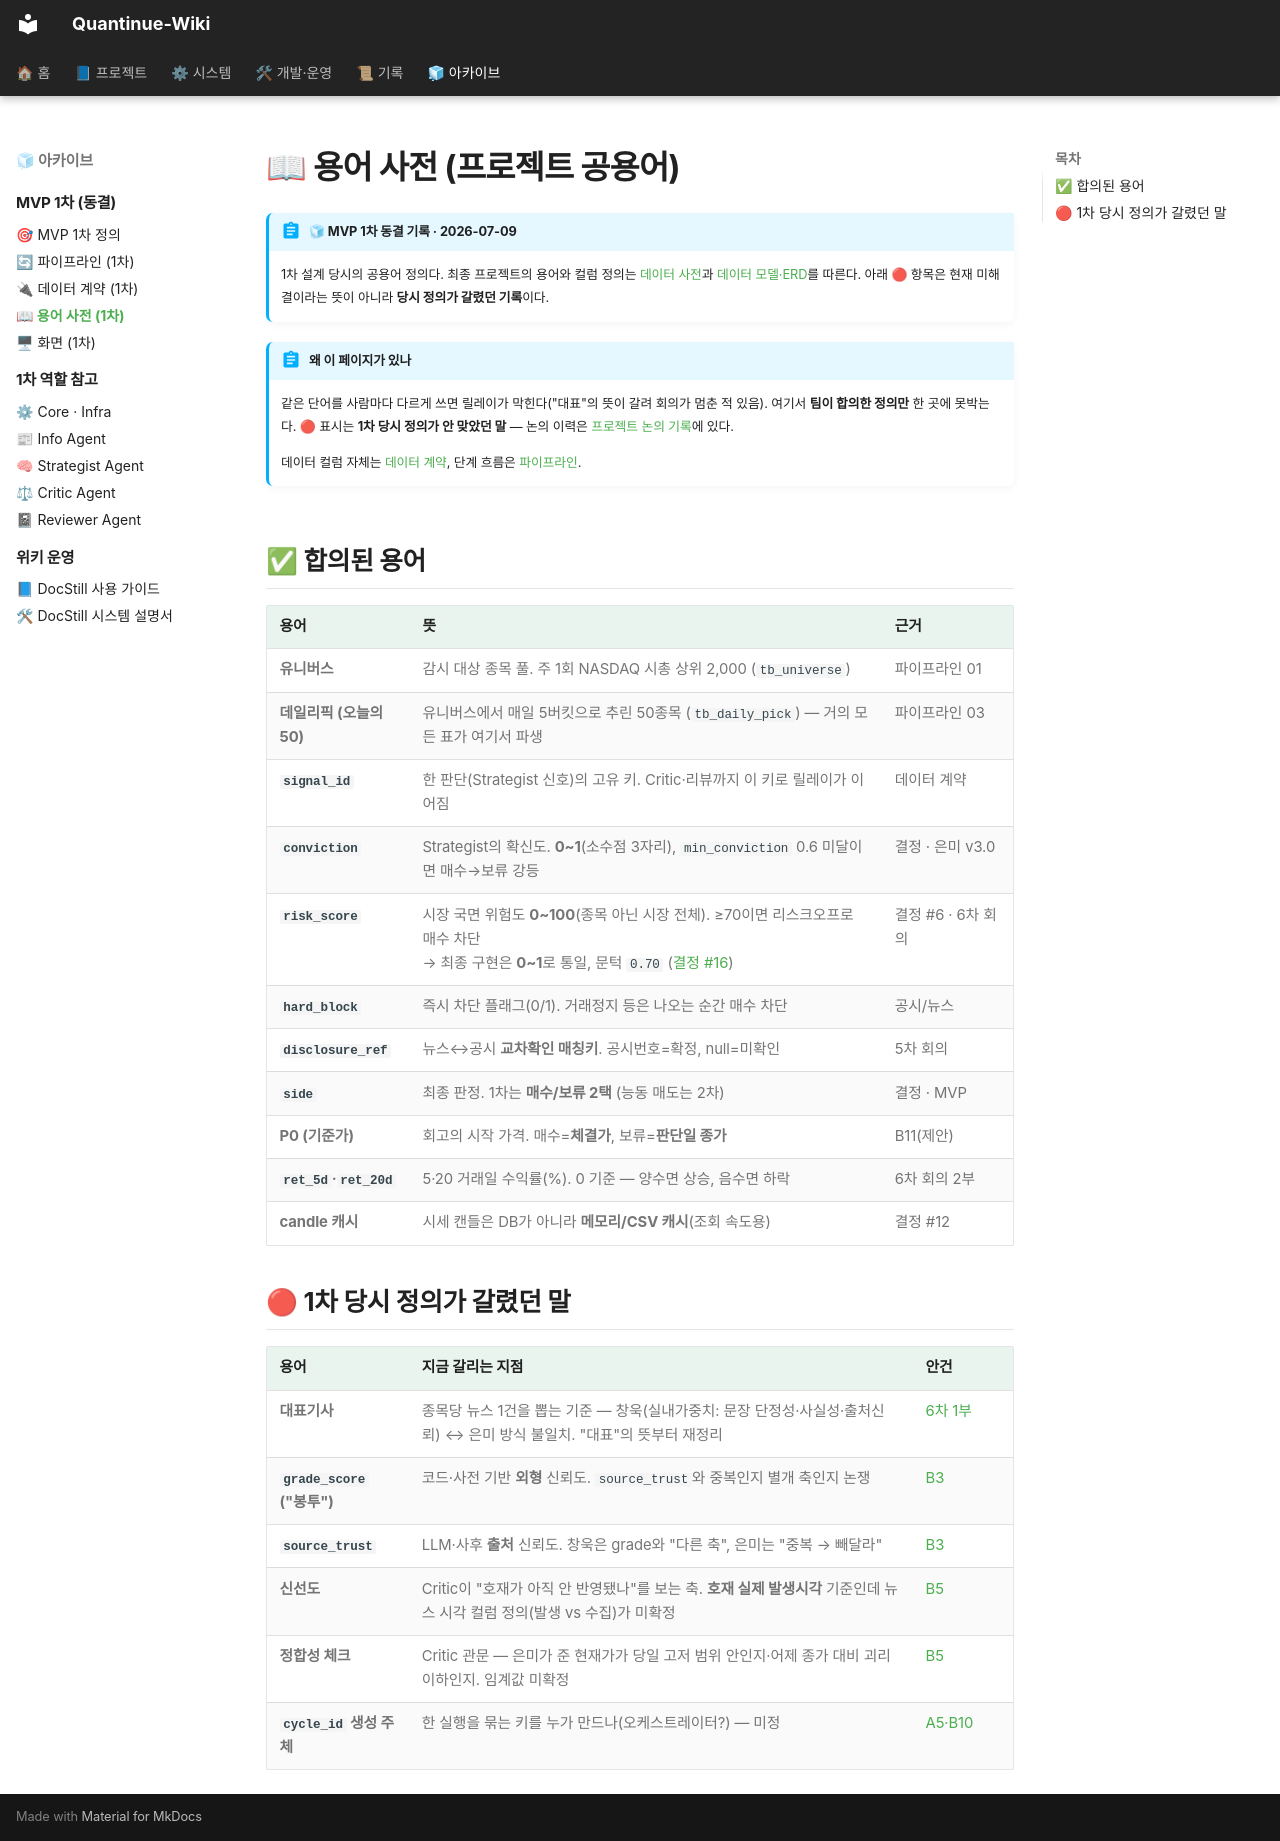

repository: jaymunsh/quantinue-wiki · page: facts/용어/index.html · generator: mkdocs

# 📖 용어 사전 (프로젝트 공용어)

!!! abstract "🧊 MVP 1차 동결 기록 · 2026-07-09"
    1차 설계 당시의 공용어 정의다. 최종 프로젝트의 용어와 컬럼 정의는
    [데이터 사전](../데이터사전.md)과 [데이터 모델·ERD](../데이터모델.md)를 따른다.
    아래 🔴 항목은 현재 미해결이라는 뜻이 아니라 **당시 정의가 갈렸던 기록**이다.

!!! abstract "왜 이 페이지가 있나"
    같은 단어를 사람마다 다르게 쓰면 릴레이가 막힌다("대표"의 뜻이 갈려 회의가 멈춘 적 있음). 여기서 **팀이 합의한 정의만** 한 곳에 못박는다. 🔴 표시는 **1차 당시 정의가 안 맞았던 말** — 논의 이력은 [프로젝트 논의 기록](../질문.md)에 있다.

    데이터 컬럼 자체는 [데이터 계약](데이터계약.md), 단계 흐름은 [파이프라인](파이프라인.md).

## ✅ 합의된 용어

| 용어 | 뜻 | 근거 |
|---|---|---|
| **유니버스** | 감시 대상 종목 풀. 주 1회 NASDAQ 시총 상위 2,000 (`tb_universe`) | 파이프라인 01 |
| **데일리픽 (오늘의 50)** | 유니버스에서 매일 5버킷으로 추린 50종목 (`tb_daily_pick`) — 거의 모든 표가 여기서 파생 | 파이프라인 03 |
| **`signal_id`** | 한 판단(Strategist 신호)의 고유 키. Critic·리뷰까지 이 키로 릴레이가 이어짐 | 데이터 계약 |
| **`conviction`** | Strategist의 확신도. **0~1**(소수점 3자리), `min_conviction` 0.6 미달이면 매수→보류 강등 | 결정 · 은미 v3.0 |
| **`risk_score`** | 시장 국면 위험도 **0~100**(종목 아닌 시장 전체). ≥70이면 리스크오프로 매수 차단<br/>→ 최종 구현은 **0~1**로 통일, 문턱 `0.70` ([결정 #16](결정로그.md)) | 결정 #6 · 6차 회의 |
| **`hard_block`** | 즉시 차단 플래그(0/1). 거래정지 등은 나오는 순간 매수 차단 | 공시/뉴스 |
| **`disclosure_ref`** | 뉴스↔공시 **교차확인 매칭키**. 공시번호=확정, null=미확인 | 5차 회의 |
| **`side`** | 최종 판정. 1차는 **매수/보류 2택** (능동 매도는 2차) | 결정 · MVP |
| **P0 (기준가)** | 회고의 시작 가격. 매수=**체결가**, 보류=**판단일 종가** | B11(제안) |
| **`ret_5d`·`ret_20d`** | 5·20 거래일 수익률(%). 0 기준 — 양수면 상승, 음수면 하락 | 6차 회의 2부 |
| **candle 캐시** | 시세 캔들은 DB가 아니라 **메모리/CSV 캐시**(조회 속도용) | 결정 #12 |

## 🔴 1차 당시 정의가 갈렸던 말

| 용어 | 지금 갈리는 지점 | 안건 |
|---|---|---|
| **대표기사** | 종목당 뉴스 1건을 뽑는 기준 — 창욱(실내가중치: 문장 단정성·사실성·출처신뢰) ↔ 은미 방식 불일치. "대표"의 뜻부터 재정리 | [6차 1부](../회의록/2026-07-09.md) |
| **`grade_score` ("봉투")** | 코드·사전 기반 **외형** 신뢰도. `source_trust`와 중복인지 별개 축인지 논쟁 | [B3](../질문.md) |
| **`source_trust`** | LLM·사후 **출처** 신뢰도. 창욱은 grade와 "다른 축", 은미는 "중복 → 빼달라" | [B3](../질문.md) |
| **신선도** | Critic이 "호재가 아직 안 반영됐나"를 보는 축. **호재 실제 발생시각** 기준인데 뉴스 시각 컬럼 정의(발생 vs 수집)가 미확정 | [B5](../질문.md) |
| **정합성 체크** | Critic 관문 — 은미가 준 현재가가 당일 고저 범위 안인지·어제 종가 대비 괴리 이하인지. 임계값 미확정 | [B5](../질문.md) |
| **`cycle_id` 생성 주체** | 한 실행을 묶는 키를 누가 만드나(오케스트레이터?) — 미정 | [A5·B10](../질문.md) |
